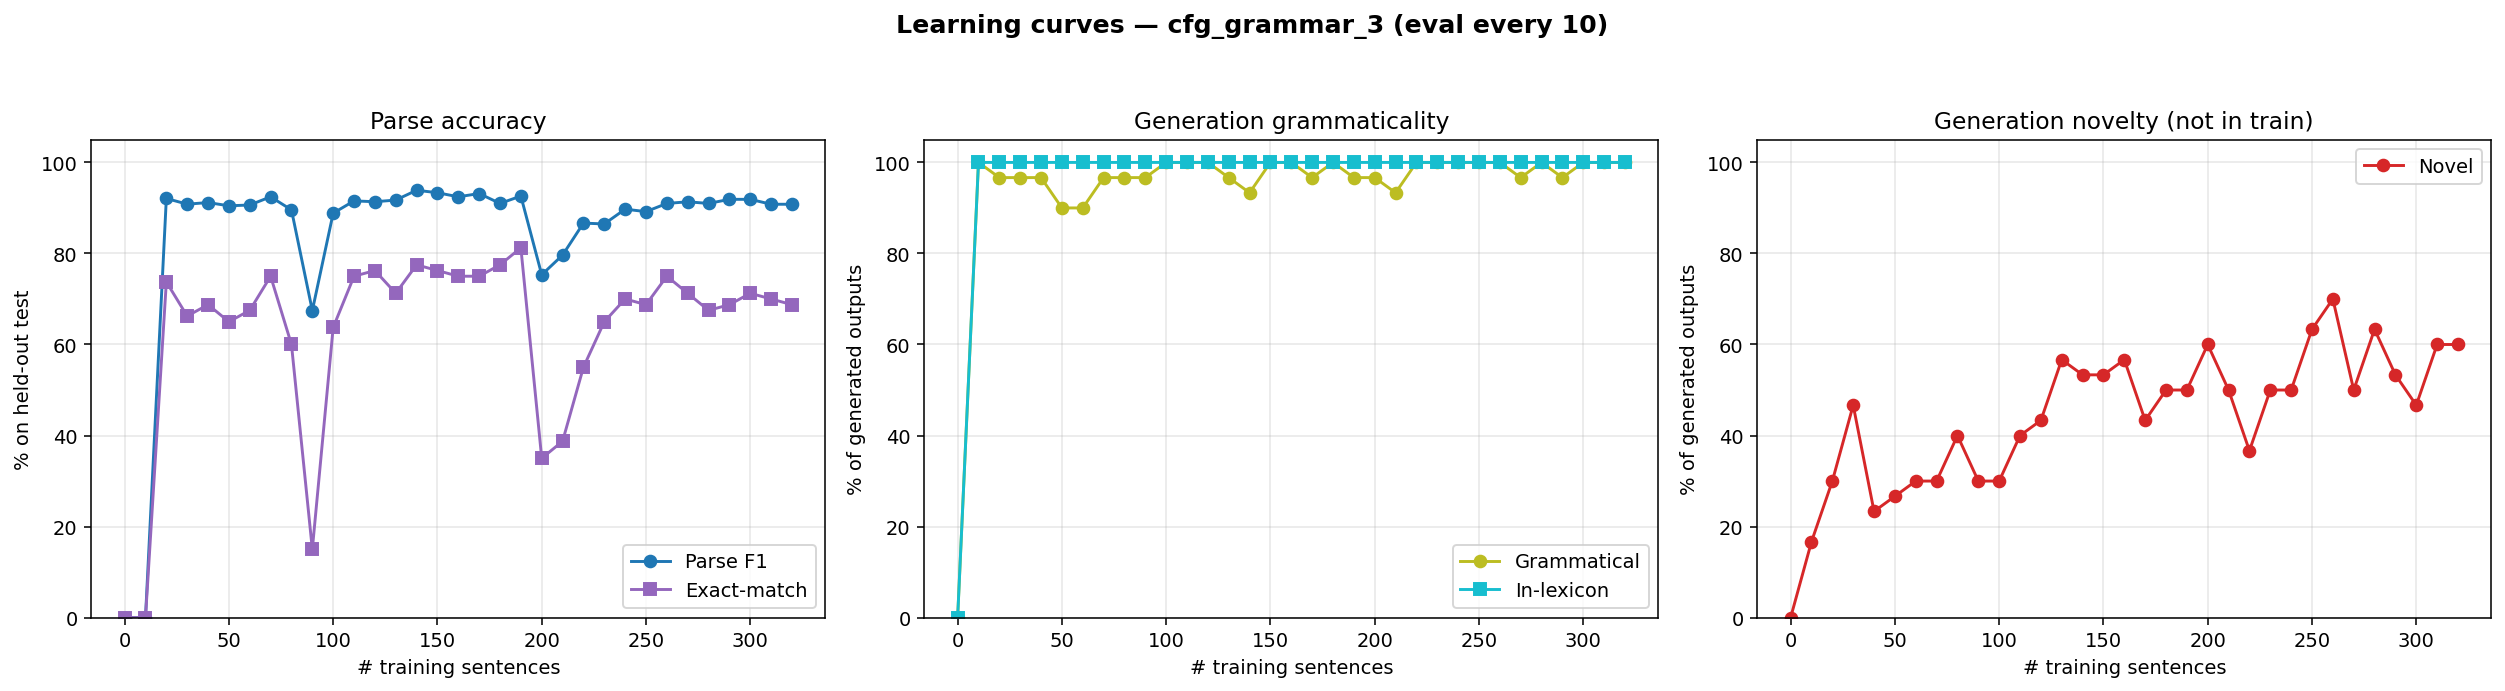

Data behind this chart, as committed beside it:
n_trained, parse_F1, parse_P, parse_R, parse_EM, gen_gram, gen_novel, gen_lex, gen_n
0, 0.0000, 0.0000, 0.0000, 0.0000, 0.0000, 0.0000, 0.0000, 0
10, 0.0000, 0.0000, 0.0000, 0.0000, 1, 0.1667, 1, 30
20, 0.9209, 0.9209, 0.9209, 0.7375, 0.9667, 0.3000, 1, 30
30, 0.9083, 0.9083, 0.9083, 0.6625, 0.9667, 0.4667, 1, 30
40, 0.9119, 0.9119, 0.9119, 0.6875, 0.9667, 0.2333, 1, 30
50, 0.9047, 0.9047, 0.9047, 0.6500, 0.9000, 0.2667, 1, 30
60, 0.9065, 0.9065, 0.9065, 0.6750, 0.9000, 0.3000, 1, 30
70, 0.9245, 0.9245, 0.9245, 0.7500, 0.9667, 0.3000, 1, 30
80, 0.8957, 0.8957, 0.8957, 0.6000, 0.9667, 0.4000, 1, 30
90, 0.6745, 0.6745, 0.6745, 0.1500, 0.9667, 0.3000, 1, 30
100, 0.8885, 0.8885, 0.8885, 0.6375, 1, 0.3000, 1, 30
110, 0.9155, 0.9155, 0.9155, 0.7500, 1, 0.4000, 1, 30
120, 0.9137, 0.9137, 0.9137, 0.7625, 1, 0.4333, 1, 30
130, 0.9173, 0.9173, 0.9173, 0.7125, 0.9667, 0.5667, 1, 30
140, 0.9388, 0.9388, 0.9388, 0.7750, 0.9333, 0.5333, 1, 30
150, 0.9335, 0.9335, 0.9335, 0.7625, 1, 0.5333, 1, 30
160, 0.9245, 0.9245, 0.9245, 0.7500, 1, 0.5667, 1, 30
170, 0.9317, 0.9317, 0.9317, 0.7500, 0.9667, 0.4333, 1, 30
180, 0.9099, 0.9116, 0.9083, 0.7750, 1, 0.5000, 1, 30
190, 0.9261, 0.9278, 0.9245, 0.8125, 0.9667, 0.5000, 1, 30
200, 0.7532, 0.7545, 0.7518, 0.3500, 0.9667, 0.6000, 1, 30
210, 0.7964, 0.7978, 0.7950, 0.3875, 0.9333, 0.5000, 1, 30
220, 0.8667, 0.8682, 0.8651, 0.5500, 1, 0.3667, 1, 30
230, 0.8649, 0.8664, 0.8633, 0.6500, 1, 0.5000, 1, 30
240, 0.8973, 0.8989, 0.8957, 0.7000, 1, 0.5000, 1, 30
250, 0.8919, 0.8935, 0.8903, 0.6875, 1, 0.6333, 1, 30
260, 0.9099, 0.9116, 0.9083, 0.7500, 1, 0.7000, 1, 30
270, 0.9135, 0.9152, 0.9119, 0.7125, 0.9667, 0.5000, 1, 30
280, 0.9099, 0.9116, 0.9083, 0.6750, 1, 0.6333, 1, 30
290, 0.9189, 0.9206, 0.9173, 0.6875, 0.9667, 0.5333, 1, 30
300, 0.9189, 0.9206, 0.9173, 0.7125, 1, 0.4667, 1, 30
310, 0.9081, 0.9097, 0.9065, 0.7000, 1, 0.6000, 1, 30
320, 0.9081, 0.9097, 0.9065, 0.6875, 1, 0.6000, 1, 30
